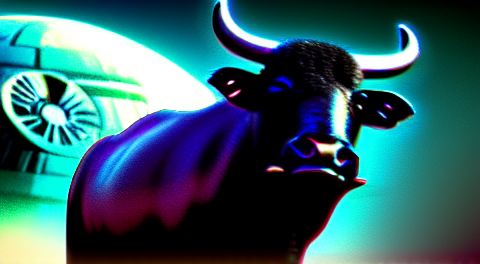
Generation parameters embedded in this image by AUTOMATIC1111 Stable Diffusion web UI or a fork of it (Forge, ...) (PNG 'parameters' text chunk):
water buffalo attacking the death star, photo realistic, depth of field
Steps: 20, Sampler: Euler a, CFG scale: 14, Seed: 773942385, Size: 480x270, Model hash: cc6cb27103, Model: model